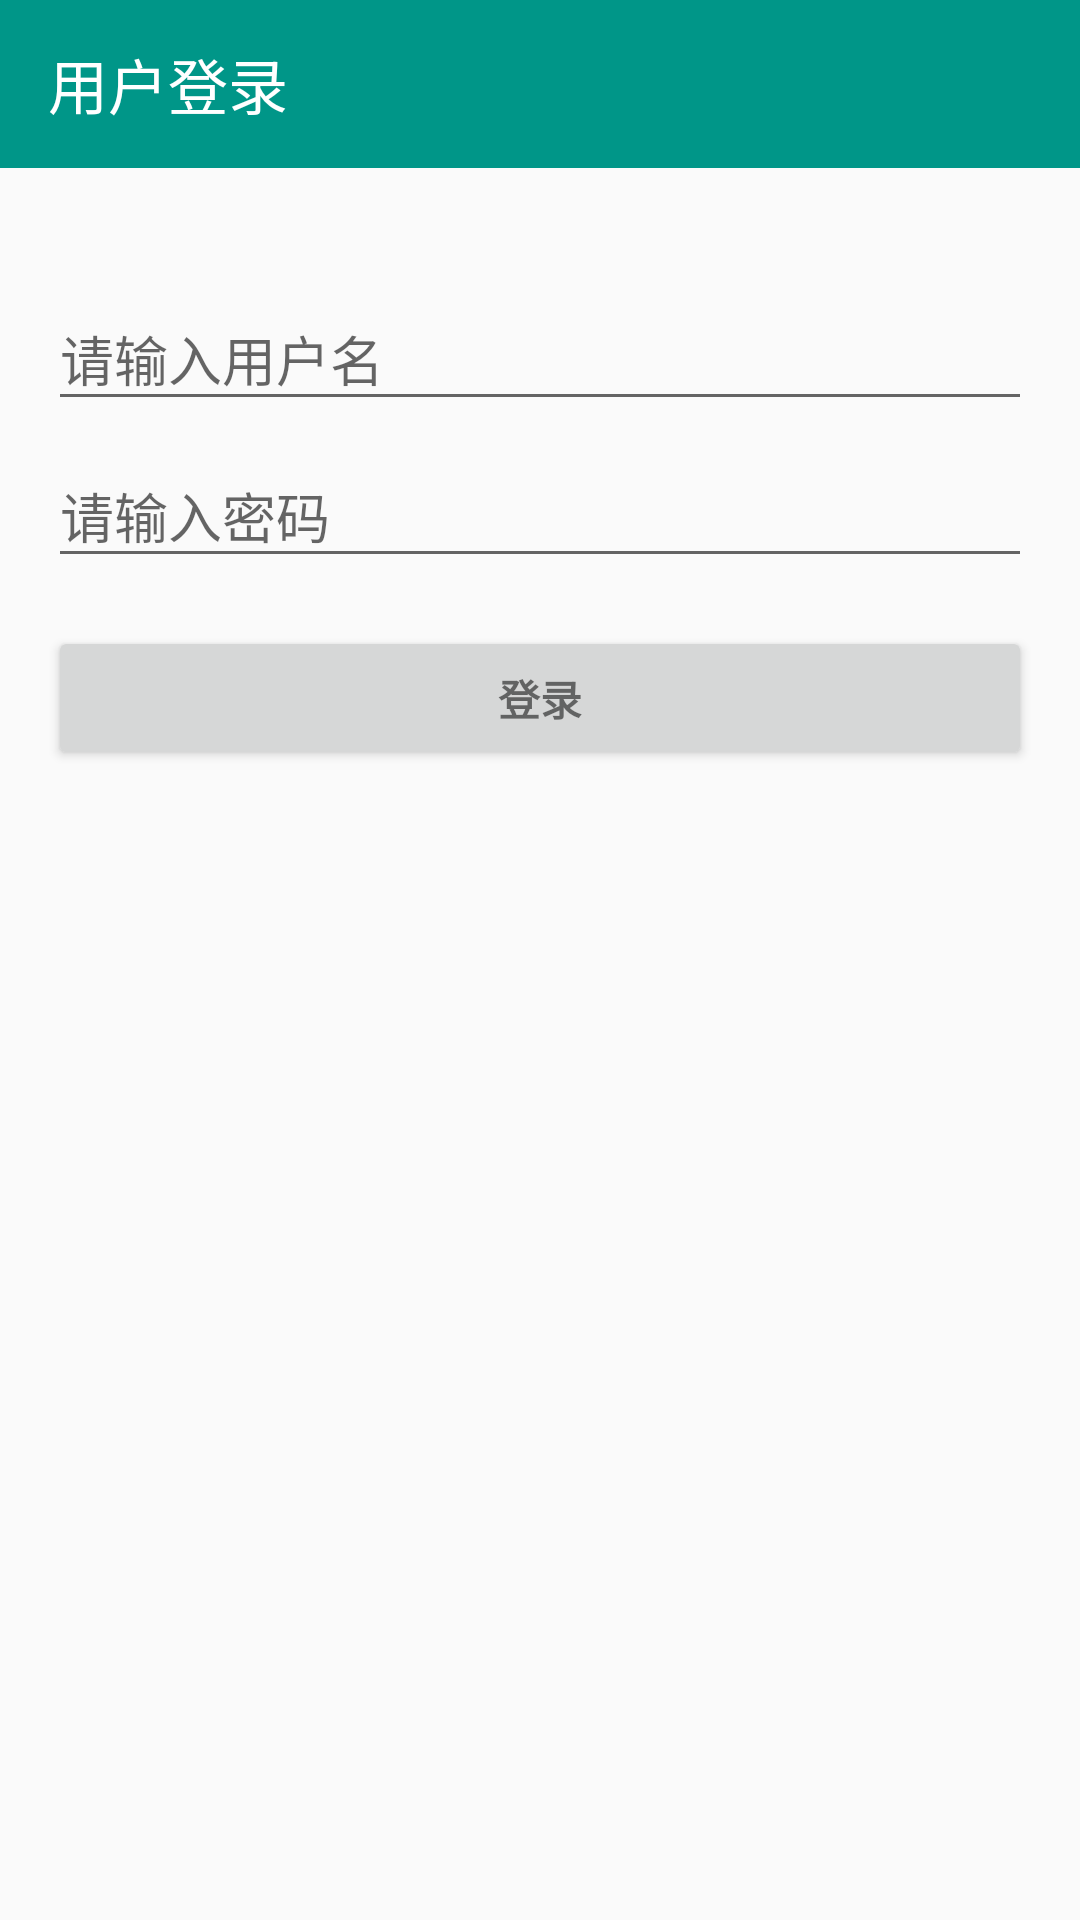

The Android layout XML behind this screen, and the referenced resources:
<!-- AndroidManifest.xml: application theme AppTheme -->
<!-- res/layout/activity_login.xml -->
<LinearLayout xmlns:android="http://schemas.android.com/apk/res/android"
    xmlns:app="http://schemas.android.com/apk/res-auto"
    xmlns:tools="http://schemas.android.com/tools"
    android:layout_width="match_parent"
    android:layout_height="match_parent"
    android:baselineAligned="false"
    android:gravity="center_horizontal"
    android:orientation="vertical"
    tools:context="cn.edu.nju.tss.activity.LoginActivity">

    

    <android.support.v7.widget.Toolbar
        android:id="@+id/login_toolbar"
        android:layout_width="match_parent"
        android:layout_height="wrap_content"
        android:background="?attr/colorPrimary"
        android:minHeight="?attr/actionBarSize"
        android:theme="?attr/actionBarTheme"
        app:title="用户登录"
        app:titleTextColor="@android:color/white" />

    <ProgressBar
        android:id="@+id/login_progress"
        style="?android:attr/progressBarStyleLarge"
        android:layout_width="wrap_content"
        android:layout_height="wrap_content"
        android:layout_marginBottom="8dp"
        android:visibility="gone" />

    <ScrollView
        android:id="@+id/login_form"
        android:layout_width="match_parent"
        android:layout_height="match_parent"
        android:paddingBottom="16sp"
        android:paddingEnd="16sp"
        android:paddingLeft="16sp"
        android:paddingRight="16sp"
        android:paddingStart="16sp"
        android:paddingTop="32sp">

        <LinearLayout
            android:id="@+id/email_login_form"
            android:layout_width="match_parent"
            android:layout_height="wrap_content"
            android:orientation="vertical">

            <android.support.design.widget.TextInputLayout
                android:layout_width="match_parent"
                android:layout_height="wrap_content">

                <AutoCompleteTextView
                    android:id="@+id/email"
                    android:layout_width="match_parent"
                    android:layout_height="wrap_content"
                    android:hint="@string/prompt_email"
                    android:inputType="textEmailAddress"
                    android:maxLines="1" />

            </android.support.design.widget.TextInputLayout>

            <android.support.design.widget.TextInputLayout
                android:layout_width="match_parent"
                android:layout_height="wrap_content">

                <EditText
                    android:id="@+id/password"
                    android:layout_width="match_parent"
                    android:layout_height="wrap_content"
                    android:hint="@string/prompt_password"
                    android:imeActionId="@+id/login"
                    android:imeActionLabel="@string/action_sign_in_short"
                    android:imeOptions="actionUnspecified"
                    android:inputType="textPassword"
                    android:maxLines="1" />

            </android.support.design.widget.TextInputLayout>

            <Button
                android:id="@+id/email_sign_in_button"
                style="?android:textAppearanceSmall"
                android:layout_width="match_parent"
                android:layout_height="wrap_content"
                android:layout_marginTop="16dp"
                android:text="@string/action_sign_in"
                android:textStyle="bold" />

        </LinearLayout>
    </ScrollView>
</LinearLayout>
<!-- resources referenced by this layout -->
<resources>
  <string name="action_sign_in">登录</string>
  <string name="action_sign_in_short">登录</string>
  <string name="prompt_email">请输入用户名</string>
  <string name="prompt_password">请输入密码</string>
  <style name="AppTheme" parent="Theme.AppCompat.Light.NoActionBar">
          
          <item name="colorPrimary">@color/colorPrimary</item>
          <item name="colorPrimaryDark">@color/colorPrimaryDark</item>
          <item name="colorAccent">@color/colorAccent</item>
      </style>
  <color name="colorPrimary">#009688</color>
  <color name="colorPrimaryDark">#00695c</color>
  <color name="colorAccent">#FF4081</color>
</resources>
